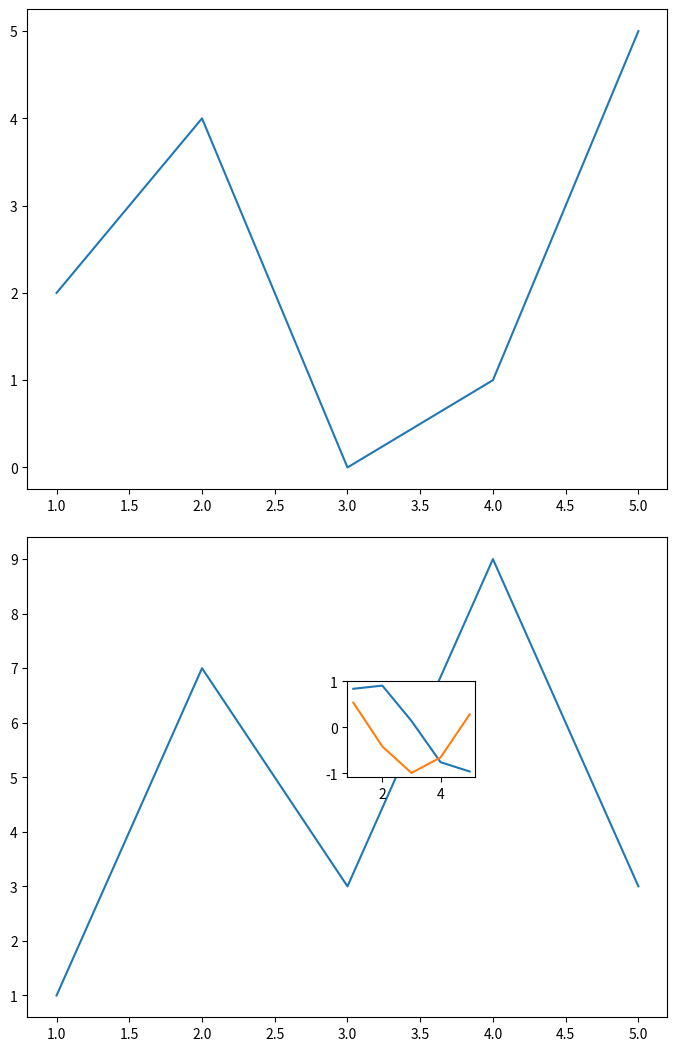
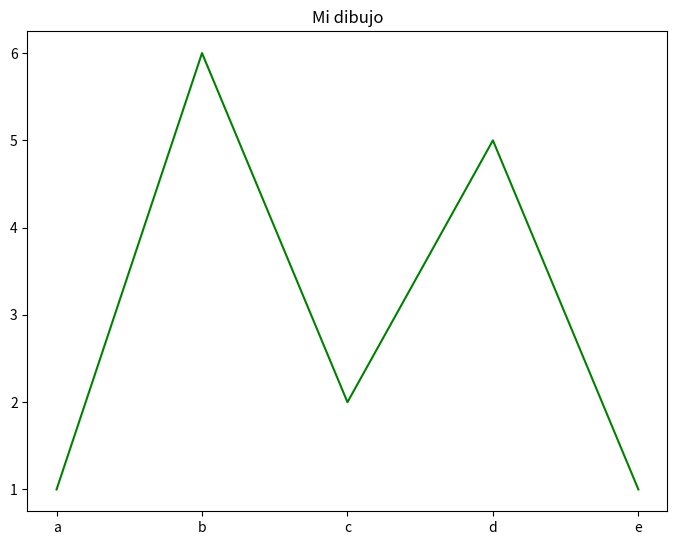
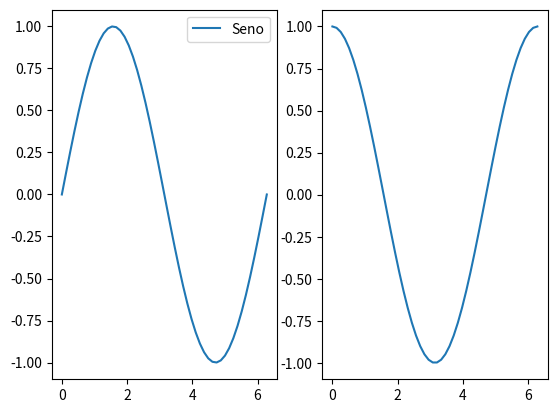
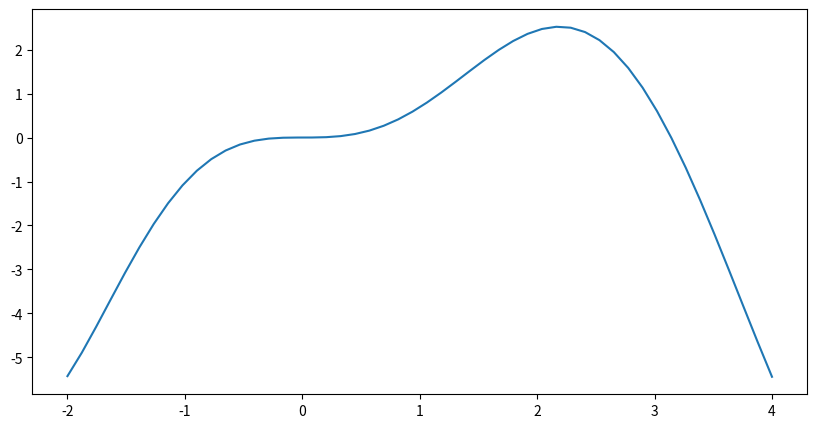
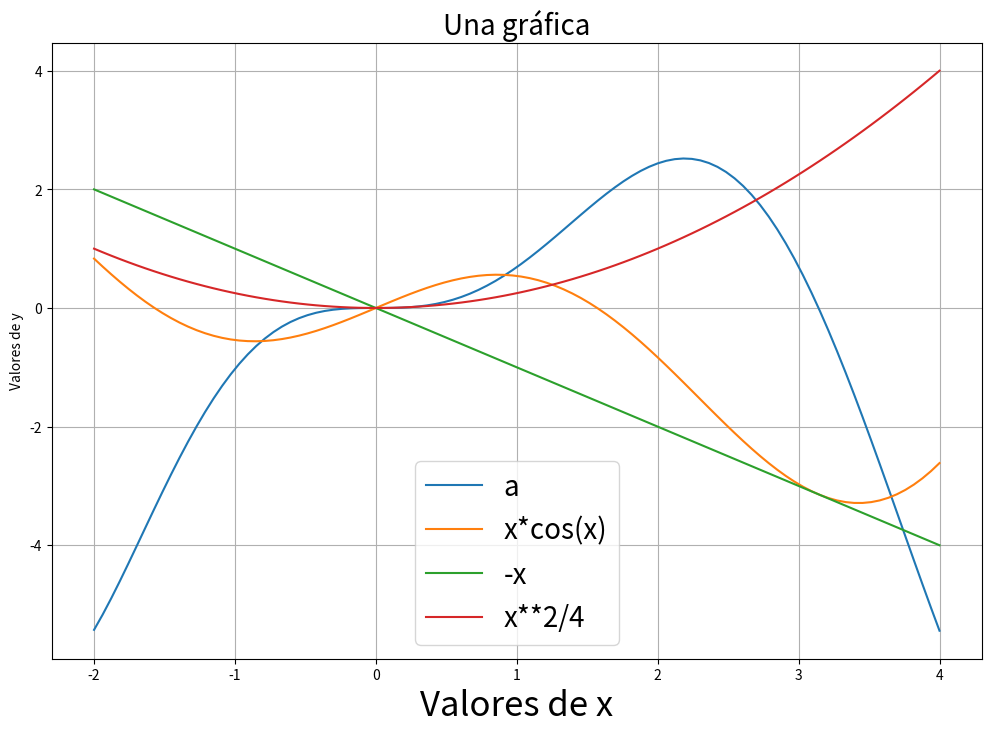

These charts were generated, in order, by the following Python code: (Note: this script raises an exception after producing the figures.)
import matplotlib.pyplot as plt 
import numpy as np

figure = plt.figure() 
ax = figure.add_axes([0, 0, 1, 1]) 
ax2 = figure.add_axes([0, 1.1, 1, 1]) 
ax3 = figure.add_axes([0.5, 0.5, .2, .2]) 
 
x = [1, 2, 3, 4, 5] 
y = [1, 7, 3, 9, 3] 
 
ax.plot(x, y) 
ax2.plot(x, [2, 4, 0, 1,5]) 
ax3.plot(x, np.sin(x)) 
ax3.plot(x, np.cos(x))

plt.show()

figure = plt.figure() 
ax = figure.add_axes([0, 0, 1, 1]) 

x = ['a', 'b', 'c', 'd', 'e'] 
y = [1, 6, 2, 5, 1]

ax.plot(x, y, 'g-')
# ax.plot(x, y, 'o')

plt.title("Mi dibujo")
plt.show()

import matplotlib.pyplot as plt 
 
figure = plt.figure() 
ax = figure.add_subplot(1, 2, 1) 
ax2 = figure.add_subplot(1, 2, 2)

x = np.linspace(0, 2*np.pi)
ax.plot(x, np.sin(x), label="Seno")
ax.legend()
ax2.plot(x, np.cos(x))
plt.show()

fig, ax = plt.subplots(figsize=(10, 5))
x = np.linspace(-2, 4)
ax.plot(x, x**2*np.sin(x)*np.exp(-x/5))

plt.show()

fig, ax = plt.subplots(figsize=(12,8))

x = np.linspace(-2, 4, 100)

ax.plot(x, x**2*np.sin(x)*np.exp(-x/5))
ax.plot(x, x*np.cos(x), x, -x, x, x**2/4)
ax.set_xlabel("Valores de x", fontsize=25)
ax.set_ylabel("Valores de y")
ax.set_title("Una gráfica", fontsize=20)
ax.grid()
ax.legend(("a", "x*cos(x)", "-x", "x**2/4"), fontsize=20)

plt.show()

fig, (ax1, ax2) = plt.subplots(1, 2, tight_layout=True, figsize=(12,6))

x = np.linspace(-2*np.pi, 2*np.pi, 100)
ax1.set_title("Seno")
ax1.plot(x, np.sin(x))
ax2.set_title("Coseno")
ax2.plot(x, np.cos(x))
ax2.set_xlabel("$x$", usetex=True, fontsize=40)
ax2.set_ylabel("$\cos(x)$", usetex=True, fontsize=20)
ax2.grid()

plt.show()

fig, (ax1, ax2) = plt.subplots(1, 2, tight_layout=True)

x = np.linspace(-2*np.pi, 2*np.pi, 100)
ax1.set_title("Seno")
ax1.plot(x, np.sin(x))
ax2.set_title("Coseno")
ax2.plot(x, np.cos(x))
ax2.set_xlabel("$x$", usetex=True, fontsize=20)
ax2.set_ylabel("$\cos(x)$", usetex=True, fontsize=20)
ax2.grid()

fig.savefig("figura2.png", dpi=300)
#fig.savefig("figura.pdf", dpi=300)

plt.show()

X = np.linspace(-2, 2, 5)
Y = np.linspace(-1, 1, 5)
X, Y

x, y = np.meshgrid(X, Y)
x, y

z = x*np.exp(y)
z

plt.imshow(z)
plt.show()

fig = plt.figure(figsize=(20, 10))
ax = fig.add_subplot(1, 2, 1, projection="3d")
ax2 = fig.add_subplot(1, 2, 2)

X = np.linspace(-5, 5)
Y = np.linspace(-5, 5)
x, y = np.meshgrid(X, Y)

funcion = np.sin(x)+np.cos(y)
z = funcion

ax.plot_surface(x, y, z)

ax.set_xlabel("$x$")
ax.set_ylabel("$y$")
ax.set_zlabel("$z$")
ax.set_title("Gráfica de $\sin(x)+\cos(y)$", usetex=True, fontsize=15)

ax2.contour(x, y, z)
ax2.set_title("Curvas de nivel")
ax2.grid()

plt.show()

fig = plt.figure(figsize=(20, 10))
ax = fig.add_subplot(1, 2, 1, projection="3d")
ax2 = fig.add_subplot(1, 2, 2)

X = np.linspace(-2, 2, 1000)
Y = np.linspace(-2, 2, 1000)
x, y = np.meshgrid(X, Y)
t = x**2 + y**2
z = np.cos(2*np.pi*t)*np.exp(-t)

ax.plot_surface(x, y, z, cmap="summer_r")

ax.set_xlabel("$x$")
ax.set_ylabel("$y$")
ax.set_zlabel("$z$")
ax.set_title("Gráfica", fontfamily='serif', fontsize=15)

ax2.contour(x, y, z, cmap="spring")
# ax2.contour(x, y, z)
ax2.set_title("Curvas de nivel")
ax2.grid()

plt.show()

import sympy as sp
import numpy as np

# sp.init_printing(use_latex=False, use_unicode=False)

x_vals = np.linspace(0, 1, 11)

sp.sin(x_vals)

x = sp.symbols('x')

expr = x**2

expr.subs({x: x_vals})

f = sp.lambdify(x, expr, 'numpy')
f(x_vals)

g = sp.lambdify(x, x*sp.sin(x), 'numpy')
g, g(x_vals)

x, y = sp.symbols('x y')
f = sp.lambdify((x, y), x**2+y**3, 'numpy')
f(3, 1)

import sympy as sp
import numpy as np

# sp.init_printing(use_latex=False, use_unicode=False)

expr = sp.sympify("x**2+2*x")
expr, sp.diff(expr, x)

sp.sympify("x*sin(x)"), sp.sympify("x^2")

# x = sp.symbols('x')

expr.subs({x:2})